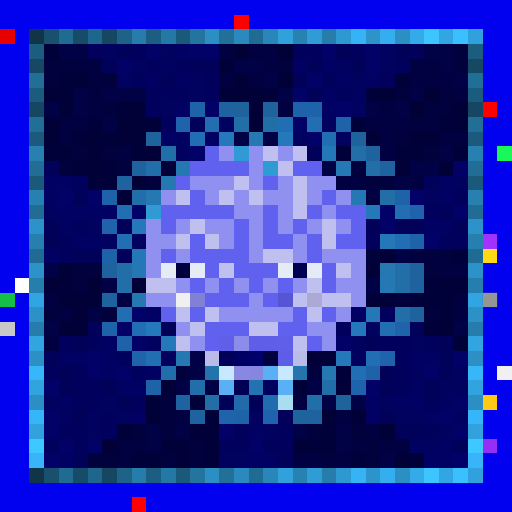
t = 0.00 s
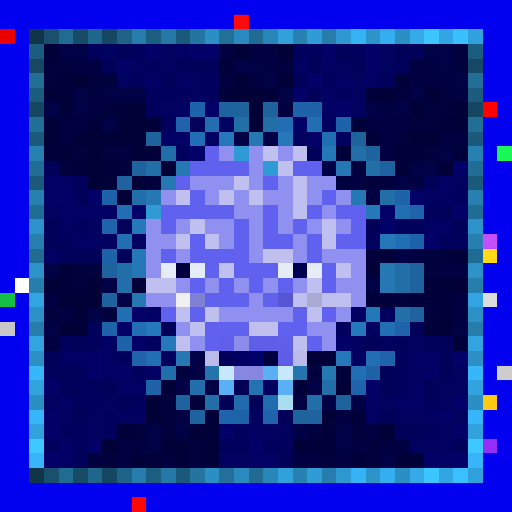
t = 0.34 s
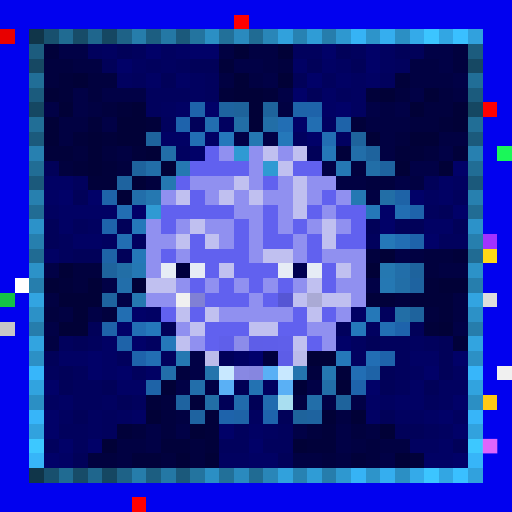
t = 0.69 s
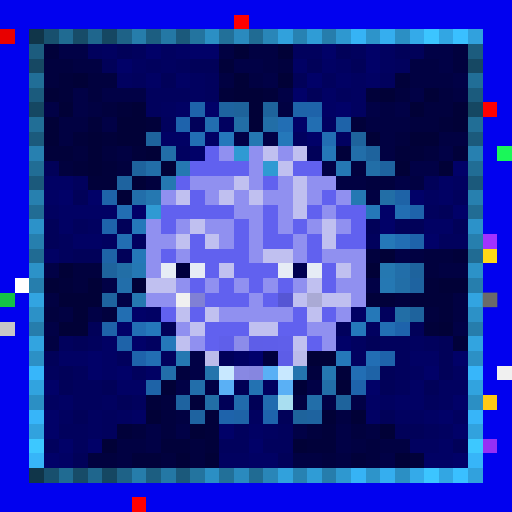
t = 1.03 s
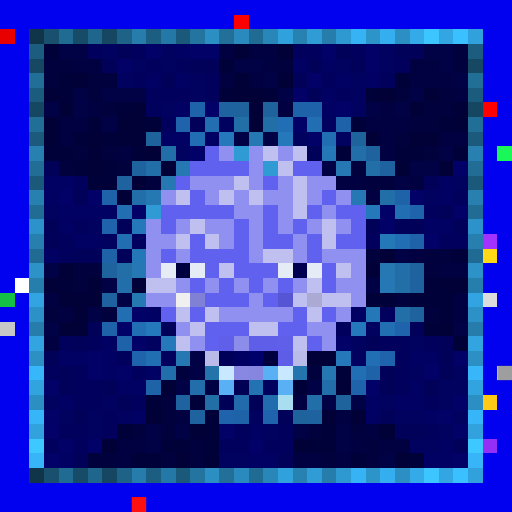
t = 1.37 s
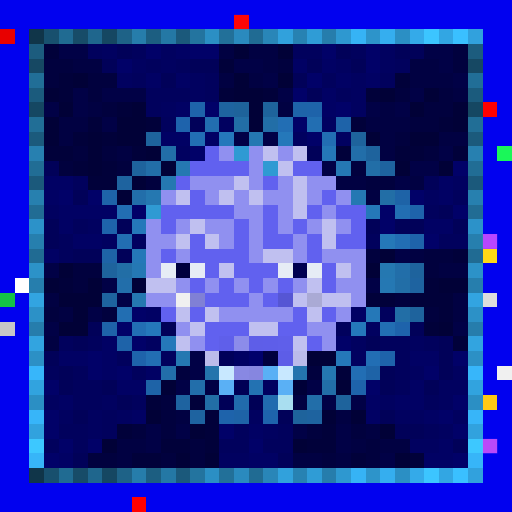
t = 1.72 s

The animated SVG that drew these frames (rendered in a browser with its animation timeline set to each time). Animation: 1 CSS @keyframes rule; one cycle of 2.06 s, repeats indefinitely.

<svg viewBox="0 0 35 35" shape-rendering="crispEdges" xmlns="http://www.w3.org/2000/svg"><style>@keyframes pop{0%,100%{opacity:0}18%{opacity:1}36%{opacity:0}}.a00{animation:pop 1.1s linear 0.00s infinite}.a01{animation:pop 1.1s linear -0.14s infinite}.a02{animation:pop 1.1s linear -0.28s infinite}.a03{animation:pop 1.1s linear -0.41s infinite}.a04{animation:pop 1.1s linear -0.55s infinite}.a05{animation:pop 1.1s linear -0.69s infinite}.a06{animation:pop 1.1s linear -0.83s infinite}.a07{animation:pop 1.1s linear -0.96s infinite}</style><rect width="35" height="35" fill="#0101ef"/><path fill="#fe0000" d="M16 1h1v1H16z"/><path fill="#e80000" d="M0 2h1v1H0z"/><path fill="#103549" d="M2 2h1v1H2zM2 32h1v1H2z"/><path fill="#18506e" d="M3 2h1v1H3zM3 32h1v1H3z"/><path fill="#206b92" d="M4 2h1v1H4zM4 32h1v1H4z"/><path fill="#174c68" d="M5 2h1v1H5zM5 32h1v1H5z"/><path fill="#1f668d" d="M6 2h1v1H6zM6 32h1v1H6z"/><path fill="#154762" d="M7 2h1v1H7zM2 7h1v1H2zM32 7h1v1H32zM7 32h1v1H7z"/><path fill="#1e6287" d="M8 2h1v1H8zM8 32h1v1H8z"/><path fill="#267dab" d="M9 2h1v1H9zM9 32h1v1H9z"/><path fill="#1c5e81" d="M10 2h1v1H10zM10 32h1v1H10z"/><path fill="#2478a5" d="M11 2h1v1H11zM11 32h1v1H11z"/><path fill="#1b597b" d="M12 2h1v1H12zM2 12h1v1H2zM32 12h1v1H32zM12 32h1v1H12z"/><path fill="#23749f" d="M13 2h1v1H13zM13 32h1v1H13z"/><path fill="#2b8fc4" d="M14 2h1v1H14zM27 2h1v1H27zM2 27h1v1H2zM32 27h1v1H32zM14 32h1v1H14zM27 32h1v1H27z"/><path fill="#227099" d="M15 2h1v1H15zM15 32h1v1H15z"/><path fill="#2a8abe" d="M16 2h1v1H16zM16 32h1v1H16z"/><path fill="#206b93" d="M17 2h1v1H17zM2 17h1v1H2zM32 17h1v1H32zM17 32h1v1H17z"/><path fill="#2986b8" d="M18 2h1v1H18zM18 32h1v1H18z"/><path fill="#31a1dc" d="M19 2h1v1H19zM19 32h1v1H19z"/><path fill="#2782b2" d="M20 2h1v1H20zM20 32h1v1H20z"/><path fill="#2f9cd6" d="M21 2h1v1H21zM21 32h1v1H21z"/><path fill="#267dac" d="M22 2h1v1H22zM2 22h1v1H2zM32 22h1v1H32zM22 32h1v1H22z"/><path fill="#2e98d0" d="M23 2h1v1H23zM23 32h1v1H23z"/><path fill="#36b3f5" d="M24 2h1v1H24zM24 32h1v1H24z"/><path fill="#2d94ca" d="M25 2h1v1H25zM25 32h1v1H25z"/><path fill="#35aeef" d="M26 2h1v1H26zM26 32h1v1H26z"/><path fill="#34aae9" d="M28 2h1v1H28zM28 32h1v1H28z"/><path fill="#3cc5ff" d="M29 2h1v1H29zM29 32h1v1H29z"/><path fill="#32a6e3" d="M30 2h1v1H30zM30 32h1v1H30z"/><path fill="#3ac0ff" d="M31 2h1v1H31zM31 32h1v1H31z"/><path fill="#31a1dd" d="M32 2h1v1H32zM32 32h1v1H32z"/><path fill="#1c5c7e" d="M2 3h1v1H2zM32 3h1v1H32z"/><path fill="#01013a" d="M3 3h1v1H3zM15 4h1v1H15zM4 5h1v1H4zM27 5h1v1H27zM4 6h1v1H4zM15 6h1v1H15zM18 6h1v1H18zM25 6h1v1H25zM8 7h1v1H8zM6 8h1v1H6zM10 8h1v1H10zM24 8h1v1H24zM30 8h1v1H30zM5 9h1v1H5zM7 9h1v1H7zM3 10h2v1H3zM9 10h1v1H9zM23 10h1v1H23zM27 10h2v1H27zM31 10h1v1H31zM5 11h1v1H5zM7 11h1v1H7zM6 12h2v1H6zM31 17h1v1H31zM4 19h1v1H4zM29 19h1v1H29zM25 20h2v1H25zM28 20h3v1H28zM30 21h1v1H30zM29 22h1v1H29zM31 23h1v1H31zM23 25h1v1H23zM10 27h1v1H10zM13 27h1v1H13zM14 28h1v1H14zM8 29h1v1H8zM14 29h1v1H14zM22 29h1v1H22zM11 30h2v1H11zM14 30h1v1H14zM21 30h2v1H21zM9 31h2v1H9zM24 31h1v1H24zM28 31h1v1H28z"/><path fill="#010146" d="M4 3h2v1H4zM29 3h2v1H29zM16 4h2v1H16zM30 4h1v1H30zM18 5h1v1H18zM31 5h1v1H31zM5 6h1v1H5zM7 6h3v1H7zM19 6h1v1H19zM28 6h1v1H28zM3 7h1v1H3zM5 7h1v1H5zM25 7h1v1H25zM27 7h1v1H27zM7 8h1v1H7zM16 9h1v1H16zM18 9h1v1H18zM30 10h1v1H30zM22 11h1v1H22zM28 11h2v1H28zM27 12h1v1H27zM27 17h1v1H27zM3 18h1v1H3zM7 19h1v1H7zM25 19h1v1H25zM8 20h1v1H8zM6 21h1v1H6zM3 22h1v1H3zM31 22h1v1H31zM13 24h1v1H13zM13 25h1v1H13zM12 26h1v1H12zM21 26h1v1H21zM22 27h1v1H22zM24 27h1v1H24zM10 29h1v1H10zM12 29h1v1H12zM20 29h1v1H20zM23 29h1v1H23zM10 30h1v1H10zM23 30h1v1H23zM26 31h1v1H26z"/><path fill="#01015d" d="M6 3h1v1H6zM9 3h1v1H9zM20 3h2v1H20zM24 3h1v1H24zM10 4h1v1H10zM12 4h1v1H12zM27 4h1v1H27zM9 5h1v1H9zM14 5h1v1H14zM22 5h1v1H22zM26 5h1v1H26zM10 6h3v1H10zM14 6h1v1H14zM23 6h1v1H23zM10 7h1v1H10zM11 8h1v1H11zM5 12h1v1H5zM31 13h1v1H31zM29 14h1v1H29zM5 15h1v1H5zM4 16h1v1H4zM25 16h1v1H25zM30 16h2v1H30zM4 17h1v1H4zM26 21h1v1H26zM23 22h1v1H23zM4 23h1v1H4zM6 23h1v1H6zM26 23h2v1H26zM29 23h1v1H29zM8 24h1v1H8zM11 24h1v1H11zM27 24h1v1H27zM3 25h1v1H3zM5 25h1v1H5zM9 25h1v1H9zM27 25h1v1H27zM5 26h2v1H5zM27 26h1v1H27zM5 27h2v1H5zM9 27h1v1H9zM29 27h1v1H29zM7 28h1v1H7zM4 29h2v1H4zM7 29h1v1H7zM16 29h1v1H16zM19 29h1v1H19zM29 29h1v1H29zM3 30h1v1H3zM5 30h1v1H5zM15 30h2v1H15zM18 30h2v1H18z"/><path fill="#010160" d="M7 3h1v1H7zM11 3h1v1H11zM26 3h1v1H26zM9 4h1v1H9zM11 4h1v1H11zM23 4h1v1H23zM26 4h1v1H26zM8 5h1v1H8zM13 5h1v1H13zM24 5h1v1H24zM13 6h1v1H13zM24 6h1v1H24zM11 7h1v1H11zM24 7h1v1H24zM15 8h1v1H15zM22 8h1v1H22zM20 9h1v1H20zM23 9h1v1H23zM12 10h1v1H12zM31 12h1v1H31zM29 13h1v1H29zM3 14h1v1H3zM6 15h1v1H6zM7 16h1v1H7zM9 16h1v1H9zM25 22h1v1H25zM10 23h1v1H10zM24 23h1v1H24zM28 23h1v1H28zM24 24h1v1H24zM28 25h1v1H28zM31 25h1v1H31zM30 26h2v1H30zM3 27h1v1H3zM7 27h1v1H7zM26 27h1v1H26zM30 27h1v1H30zM4 28h1v1H4zM6 28h1v1H6zM8 28h1v1H8zM17 28h1v1H17zM27 28h2v1H27zM31 28h1v1H31zM6 29h1v1H6zM18 29h1v1H18zM30 29h1v1H30zM28 30h2v1H28zM15 31h2v1H15z"/><path fill="#010159" d="M8 3h1v1H8zM23 3h1v1H23zM27 3h2v1H27zM7 4h1v1H7zM13 4h2v1H13zM21 4h1v1H21zM24 4h1v1H24zM11 5h1v1H11zM20 5h1v1H20zM21 6h1v1H21zM13 8h1v1H13zM21 10h1v1H21zM3 11h1v1H3zM29 12h1v1H29zM5 13h1v1H5zM30 14h1v1H30zM3 15h1v1H3zM8 15h1v1H8zM25 15h1v1H25zM27 15h2v1H27zM31 15h1v1H31zM3 16h1v1H3zM5 17h2v1H5zM8 17h1v1H8zM6 22h1v1H6zM11 22h1v1H11zM28 22h1v1H28zM5 23h1v1H5zM25 23h1v1H25zM30 23h1v1H30zM3 24h1v1H3zM30 24h1v1H30zM4 25h1v1H4zM26 25h1v1H26zM30 25h1v1H30zM4 26h1v1H4zM7 26h1v1H7zM26 26h1v1H26zM29 26h1v1H29zM8 27h1v1H8zM5 28h1v1H5zM19 28h1v1H19zM26 28h1v1H26zM27 29h2v1H27zM31 30h1v1H31zM5 31h1v1H5zM19 31h1v1H19z"/><path fill="#010168" d="M10 3h1v1H10zM13 3h2v1H13zM22 3h1v1H22zM25 3h1v1H25zM8 4h1v1H8zM25 4h1v1H25zM21 5h1v1H21zM20 6h1v1H20zM14 7h1v1H14zM23 7h1v1H23zM20 8h1v1H20zM21 9h1v1H21zM13 10h1v1H13zM31 11h1v1H31zM4 13h1v1H4zM6 13h1v1H6zM28 13h1v1H28zM9 14h1v1H9zM26 14h1v1H26zM31 14h1v1H31zM26 15h1v1H26zM29 16h1v1H29zM9 21h1v1H9zM8 22h1v1H8zM9 23h1v1H9zM23 23h1v1H23zM6 24h1v1H6zM31 24h1v1H31zM6 25h1v1H6zM8 25h1v1H8zM29 25h1v1H29zM3 26h1v1H3zM25 26h1v1H25zM31 27h1v1H31zM3 28h1v1H3zM30 28h1v1H30zM3 29h1v1H3zM15 29h1v1H15zM31 29h1v1H31zM4 30h1v1H4zM6 30h1v1H6zM17 30h1v1H17zM3 31h1v1H3zM31 31h1v1H31z"/><path fill="#010164" d="M12 3h1v1H12zM20 4h1v1H20zM22 4h1v1H22zM10 5h1v1H10zM12 5h1v1H12zM23 5h1v1H23zM25 5h1v1H25zM22 6h1v1H22zM12 7h1v1H12zM22 7h1v1H22zM11 9h2v1H11zM14 9h1v1H14zM3 12h2v1H3zM30 12h1v1H30zM3 13h1v1H3zM30 13h1v1H30zM4 14h4v1H4zM4 15h1v1H4zM29 15h2v1H29zM5 16h2v1H5zM3 17h1v1H3zM10 21h1v1H10zM24 21h1v1H24zM7 23h1v1H7zM4 24h2v1H4zM7 24h1v1H7zM28 24h2v1H28zM7 25h1v1H7zM10 25h1v1H10zM8 26h2v1H8zM28 26h1v1H28zM4 27h1v1H4zM25 27h1v1H25zM27 27h2v1H27zM9 28h1v1H9zM25 28h1v1H25zM29 28h1v1H29zM17 29h1v1H17zM30 30h1v1H30zM4 31h1v1H4zM17 31h2v1H17zM29 31h2v1H29z"/><path fill="#010142" d="M15 3h1v1H15zM17 3h2v1H17zM5 4h2v1H5zM18 4h1v1H18zM28 4h2v1H28zM15 5h1v1H15zM17 5h1v1H17zM28 5h3v1H28zM31 6h1v1H31zM6 7h1v1H6zM19 7h1v1H19zM26 7h1v1H26zM4 8h2v1H4zM25 8h3v1H25zM4 9h1v1H4zM26 9h1v1H26zM30 9h2v1H30zM8 10h1v1H8zM26 10h1v1H26zM23 12h2v1H23zM28 12h1v1H28zM25 13h1v1H25zM28 17h1v1H28zM30 18h2v1H30zM3 20h1v1H3zM31 20h1v1H31zM4 21h1v1H4zM31 21h1v1H31zM3 23h1v1H3zM20 27h1v1H20zM12 28h1v1H12zM23 28h1v1H23zM25 29h1v1H25zM8 30h2v1H8zM24 30h1v1H24zM26 30h2v1H26zM8 31h1v1H8zM20 31h2v1H20zM23 31h1v1H23z"/><path fill="#010137" d="M16 3h1v1H16zM19 3h1v1H19zM5 5h1v1H5zM16 5h1v1H16zM19 5h1v1H19zM3 6h1v1H3zM16 6h2v1H16zM26 6h1v1H26zM29 6h1v1H29zM4 7h1v1H4zM9 7h1v1H9zM17 7h1v1H17zM28 7h1v1H28zM31 7h1v1H31zM3 8h1v1H3zM8 8h2v1H8zM17 8h1v1H17zM31 8h1v1H31zM3 9h1v1H3zM6 9h1v1H6zM8 9h2v1H8zM25 9h1v1H25zM28 9h2v1H28zM6 10h1v1H6zM10 10h1v1H10zM6 11h1v1H6zM11 11h1v1H11zM27 11h1v1H27zM30 11h1v1H30zM9 12h1v1H9zM8 13h1v1H8zM26 17h1v1H26zM4 18h1v1H4zM25 18h1v1H25zM3 19h1v1H3zM6 19h1v1H6zM9 19h1v1H9zM30 19h2v1H30zM4 20h3v1H4zM5 21h1v1H5zM4 22h2v1H4zM30 22h1v1H30zM21 24h2v1H21zM11 26h1v1H11zM23 26h1v1H23zM10 28h1v1H10zM22 28h1v1H22zM24 28h1v1H24zM13 29h1v1H13zM26 29h1v1H26zM7 30h1v1H7zM20 30h1v1H20zM12 31h1v1H12zM14 31h1v1H14zM27 31h1v1H27z"/><path fill="#01013e" d="M31 3h1v1H31zM3 4h2v1H3zM19 4h1v1H19zM31 4h1v1H31zM3 5h1v1H3zM6 5h2v1H6zM6 6h1v1H6zM27 6h1v1H27zM30 6h1v1H30zM7 7h1v1H7zM29 7h2v1H29zM28 8h2v1H28zM27 9h1v1H27zM5 10h1v1H5zM7 10h1v1H7zM29 10h1v1H29zM4 11h1v1H4zM8 11h1v1H8zM24 11h1v1H24zM10 12h1v1H10zM25 12h2v1H25zM25 17h1v1H25zM29 17h2v1H29zM5 18h2v1H5zM29 18h1v1H29zM5 19h1v1H5zM27 20h1v1H27zM3 21h1v1H3zM7 21h1v1H7zM29 21h1v1H29zM12 25h1v1H12zM21 25h1v1H21zM11 27h1v1H11zM11 28h1v1H11zM9 29h1v1H9zM11 29h1v1H11zM21 29h1v1H21zM24 29h1v1H24zM13 30h1v1H13zM25 30h1v1H25zM6 31h2v1H6zM11 31h1v1H11zM13 31h1v1H13zM22 31h1v1H22zM25 31h1v1H25z"/><path fill="#164863" d="M2 4h1v1H2zM32 4h1v1H32z"/><path fill="#216e97" d="M2 5h1v1H2zM32 5h1v1H32z"/><path fill="#1b5b7d" d="M2 6h1v1H2zM32 6h1v1H32z"/><path fill="#1e63aa" d="M13 7h1v1H13zM21 7h1v1H21zM28 16h1v1H28z"/><path fill="#1e639f" d="M15 7h1v1H15zM26 11h1v1H26zM8 12h1v1H8zM7 20h1v1H7zM21 28h1v1H21z"/><path fill="#1e639b" d="M16 7h1v1H16z"/><path fill="#1e639c" d="M18 7h1v1H18zM10 9h1v1H10zM24 9h1v1H24zM23 27h1v1H23zM20 28h1v1H20z"/><path fill="#1e63a9" d="M20 7h1v1H20zM23 8h1v1H23zM7 13h1v1H7zM7 22h1v1H7zM8 23h1v1H8z"/><path fill="#ff0000" d="M33 7h1v1H33zM9 34h1v1H9z"/><path fill="#216e96" d="M2 8h1v1H2zM32 8h1v1H32z"/><path fill="#1e63ac" d="M12 8h1v1H12zM18 28h1v1H18z"/><path fill="#226eb0" d="M14 8h1v1H14z"/><path fill="#226ea6" d="M16 8h1v1H16zM26 13h1v1H26zM8 18h1v1H8zM27 21h1v1H27zM14 27h1v1H14z"/><path fill="#226ea7" d="M18 8h1v1H18zM25 11h1v1H25zM27 19h1v1H27z"/><path fill="#226eb4" d="M19 8h1v1H19zM13 9h1v1H13zM27 16h1v1H27zM9 22h1v1H9zM25 24h1v1H25zM24 25h1v1H24z"/><path fill="#226eb2" d="M21 8h1v1H21zM27 14h1v1H27zM8 16h1v1H8zM8 21h1v1H8z"/><path fill="#1b5a7c" d="M2 9h1v1H2zM32 9h1v1H32z"/><path fill="#2578bb" d="M15 9h1v1H15zM10 22h1v1H10zM24 22h1v1H24z"/><path fill="#2578b2" d="M17 9h1v1H17zM12 11h1v1H12z"/><path fill="#2578ba" d="M19 9h1v1H19zM9 15h1v1H9zM11 23h1v1H11z"/><path fill="#226eb3" d="M22 9h1v1H22zM8 14h1v1H8zM26 22h1v1H26zM10 24h1v1H10z"/><path fill="#2780b0" d="M2 10h1v1H2zM32 10h1v1H32z"/><path fill="#226ea8" d="M11 10h1v1H11zM10 11h1v1H10zM22 26h1v1H22z"/><path fill="#6161ef" d="M14 10h1v1H14zM13 11h4v1H13zM20 11h2v1H20zM12 12h1v1H12zM18 12h1v1H18zM13 13h1v1H13zM22 13h1v1H22zM11 14h5v1H11zM18 14h1v1H18zM21 14h1v1H21zM23 14h2v1H23zM11 15h1v1H11zM16 15h1v1H16zM18 15h1v1H18zM20 15h1v1H20zM24 15h1v1H24zM13 16h1v1H13zM16 16h1v1H16zM18 16h2v1H18zM21 16h1v1H21zM23 16h2v1H23zM11 17h1v1H11zM13 17h4v1H13zM21 17h1v1H21zM14 18h1v1H14zM16 18h3v1H16zM22 18h1v1H22zM13 19h1v1H13zM15 19h1v1H15zM17 19h1v1H17zM19 19h1v1H19zM22 19h1v1H22zM14 20h3v1H14zM18 20h1v1H18zM11 21h1v1H11zM13 21h1v1H13zM20 21h1v1H20zM22 21h1v1H22zM14 22h3v1H14zM19 22h2v1H19zM14 23h1v1H14zM21 23h1v1H21z"/><path fill="#9090f0" d="M15 10h1v1H15zM17 10h1v1H17zM19 10h1v1H19zM17 11h1v1H17zM13 12h3v1H13zM17 12h1v1H17zM19 12h1v1H19zM21 12h2v1H21zM11 13h1v1H11zM14 13h1v1H14zM16 13h1v1H16zM18 13h2v1H18zM21 13h1v1H21zM23 13h1v1H23zM16 14h2v1H16zM19 14h1v1H19zM22 14h1v1H22zM10 15h1v1H10zM12 15h1v1H12zM14 15h2v1H14zM17 15h1v1H17zM19 15h1v1H19zM21 15h1v1H21zM23 15h1v1H23zM10 16h2v1H10zM15 16h1v1H15zM17 16h1v1H17zM20 16h1v1H20zM10 17h1v1H10zM12 17h1v1H12zM17 17h1v1H17zM20 17h1v1H20zM22 17h3v1H22zM10 18h1v1H10zM24 18h1v1H24zM12 19h1v1H12zM14 19h1v1H14zM16 19h1v1H16zM18 19h1v1H18zM20 19h1v1H20zM23 19h2v1H23zM10 20h2v1H10zM17 20h1v1H17zM24 20h1v1H24zM15 21h5v1H15zM23 21h1v1H23zM12 22h1v1H12zM21 22h2v1H21zM13 23h1v1H13zM22 23h1v1H22z"/><path fill="#2f9ad3" d="M16 10h1v1H16zM18 11h1v1H18zM10 14h1v1H10z"/><path fill="#c0c0f0" d="M18 10h1v1H18zM20 10h1v1H20zM19 11h1v1H19zM16 12h1v1H16zM20 12h1v1H20zM12 13h1v1H12zM15 13h1v1H15zM17 13h1v1H17zM20 13h1v1H20zM20 14h1v1H20zM13 15h1v1H13zM22 15h1v1H22zM12 16h1v1H12zM14 16h1v1H14zM22 16h1v1H22zM18 17h2v1H18zM15 18h1v1H15zM23 18h1v1H23zM10 19h2v1H10zM21 19h1v1H21zM20 20h1v1H20zM22 20h2v1H22zM12 21h1v1H12zM14 21h1v1H14zM21 21h1v1H21zM13 22h1v1H13zM17 22h2v1H17zM12 23h1v1H12zM20 23h1v1H20z"/><path fill="#2578b8" d="M22 10h1v1H22zM26 16h1v1H26zM9 17h1v1H9zM25 21h1v1H25z"/><path fill="#226ea9" d="M24 10h1v1H24zM27 18h1v1H27zM21 27h1v1H21z"/><path fill="#1e639d" d="M25 10h1v1H25zM9 11h1v1H9zM7 18h1v1H7zM28 18h1v1H28zM28 21h1v1H28z"/><path fill="#1af759" d="M34 10h1v1H34z"/><path fill="#216d95" d="M2 11h1v1H2zM32 11h1v1H32z"/><path fill="#2578b4" d="M23 11h1v1H23zM9 18h1v1H9z"/><path fill="#2578b1" d="M11 12h1v1H11zM10 13h1v1H10zM26 18h1v1H26zM9 20h1v1H9zM12 24h1v1H12zM22 25h1v1H22z"/><path fill="#2780af" d="M2 13h1v1H2zM32 13h1v1H32z"/><path fill="#226eaa" d="M9 13h1v1H9zM8 19h1v1H8zM11 25h1v1H11zM13 26h1v1H13z"/><path fill="#2578b3" d="M24 13h1v1H24zM26 19h1v1H26z"/><path fill="#1e63a7" d="M27 13h1v1H27zM7 17h1v1H7zM25 25h1v1H25zM10 26h1v1H10zM16 28h1v1H16z"/><path fill="#216c94" d="M2 14h1v1H2zM32 14h1v1H32z"/><path fill="#2578b9" d="M25 14h1v1H25zM23 24h1v1H23z"/><path fill="#1e63ab" d="M28 14h1v1H28zM7 15h1v1H7zM27 22h1v1H27zM9 24h1v1H9zM26 24h1v1H26zM24 26h1v1H24zM15 28h1v1H15z"/><path fill="#2c92c9" d="M2 15h1v1H2zM32 15h1v1H32z"/><path fill="#267fae" d="M2 16h1v1H2zM32 16h1v1H32z"/><path fill="#a132ff" d="M33 16h1v1H33z"/><path fill="#ffd816" d="M33 17h1v1H33z"/><path fill="#2c92c8" d="M2 18h1v1H2zM32 18h1v1H32z"/><path fill="#e6ecf5" d="M11 18h1v1H11zM13 18h1v1H13zM19 18h1v1H19zM21 18h1v1H21z"/><path fill="#00003e" d="M12 18h1v1H12zM18 24h1v1H18z"/><path fill="#000050" d="M20 18h1v1H20z"/><path fill="#ffffff" d="M1 19h1v1H1z"/><path fill="#267ead" d="M2 19h1v1H2zM32 19h1v1H32z"/><path fill="#1e63a0" d="M28 19h1v1H28zM12 27h1v1H12zM13 28h1v1H13z"/><path fill="#14c146" d="M0 20h1v1H0z"/><path fill="#32a4e1" d="M2 20h1v1H2zM32 20h1v1H32z"/><path fill="#f0f0f0" d="M12 20h1v1H12zM34 25h1v1H34z"/><path fill="#8080d5" d="M13 20h1v1H13z"/><path fill="#5656d4" d="M19 20h1v1H19z"/><path fill="#aaaad5" d="M21 20h1v1H21z"/><path fill="#dcdcdc" d="M33 20h1v1H33z"/><path fill="#2c91c7" d="M2 21h1v1H2zM32 21h1v1H32z"/><path fill="#c7c7c7" d="M0 22h1v1H0z"/><path fill="#32a4e0" d="M2 23h1v1H2zM32 23h1v1H32z"/><path fill="#5f5fea" d="M15 23h1v1H15zM19 23h1v1H19z"/><path fill="#8c8cea" d="M16 23h1v1H16z"/><path fill="#5e5ee8" d="M17 23h1v1H17z"/><path fill="#5e5ee9" d="M18 23h1v1H18z"/><path fill="#2c90c5" d="M2 24h1v1H2zM32 24h1v1H32z"/><path fill="#bbbbea" d="M14 24h1v1H14zM20 24h1v1H20z"/><path fill="#000059" d="M15 24h1v1H15z"/><path fill="#000062" d="M16 24h1v1H16z"/><path fill="#00006b" d="M17 24h1v1H17z"/><path fill="#5d5de7" d="M19 24h1v1H19z"/><path fill="#37b6fa" d="M2 25h1v1H2zM32 25h1v1H32z"/><path fill="#2474ac" d="M14 25h1v1H14z"/><path fill="#c8e8ff" d="M15 25h1v1H15zM19 25h1v1H19z"/><path fill="#8888e3" d="M16 25h1v1H16z"/><path fill="#8686e0" d="M17 25h1v1H17z"/><path fill="#5ab0f5" d="M18 25h1v1H18zM15 26h1v1H15zM19 26h1v1H19z"/><path fill="#2474ae" d="M20 25h1v1H20z"/><path fill="#31a3df" d="M2 26h1v1H2zM32 26h1v1H32z"/><path fill="#000044" d="M14 26h1v1H14z"/><path fill="#000055" d="M16 26h1v1H16z"/><path fill="#2372b2" d="M17 26h1v1H17z"/><path fill="#00005f" d="M18 26h1v1H18z"/><path fill="#000038" d="M20 26h1v1H20z"/><path fill="#000057" d="M15 27h1v1H15z"/><path fill="#216bac" d="M16 27h1v1H16z"/><path fill="#000056" d="M17 27h1v1H17z"/><path fill="#216baf" d="M18 27h1v1H18z"/><path fill="#a9def0" d="M19 27h1v1H19z"/><path fill="#ffc915" d="M33 27h1v1H33z"/><path fill="#37b5f9" d="M2 28h1v1H2zM32 28h1v1H32z"/><path fill="#31a2de" d="M2 29h1v1H2zM32 29h1v1H32z"/><path fill="#3dc8ff" d="M2 30h1v1H2zM32 30h1v1H32z"/><path fill="#962ff5" d="M33 30h1v1H33z"/><path fill="#37b5f8" d="M2 31h1v1H2zM32 31h1v1H32z"/><g fill="#ff1b1b"><rect x="16" y="1" width="1" height="1" class="a06"/><rect x="9" y="34" width="1" height="1" class="a00"/></g><rect x="33" y="16" width="1" height="1" fill="#ff83ff" class="a06"/><rect x="33" y="20" width="1" height="1" fill="#636363" class="a02"/><rect x="34" y="25" width="1" height="1" fill="#6c6c6c" class="a00"/><rect x="33" y="30" width="1" height="1" fill="#ff7dff" class="a04"/></svg>
